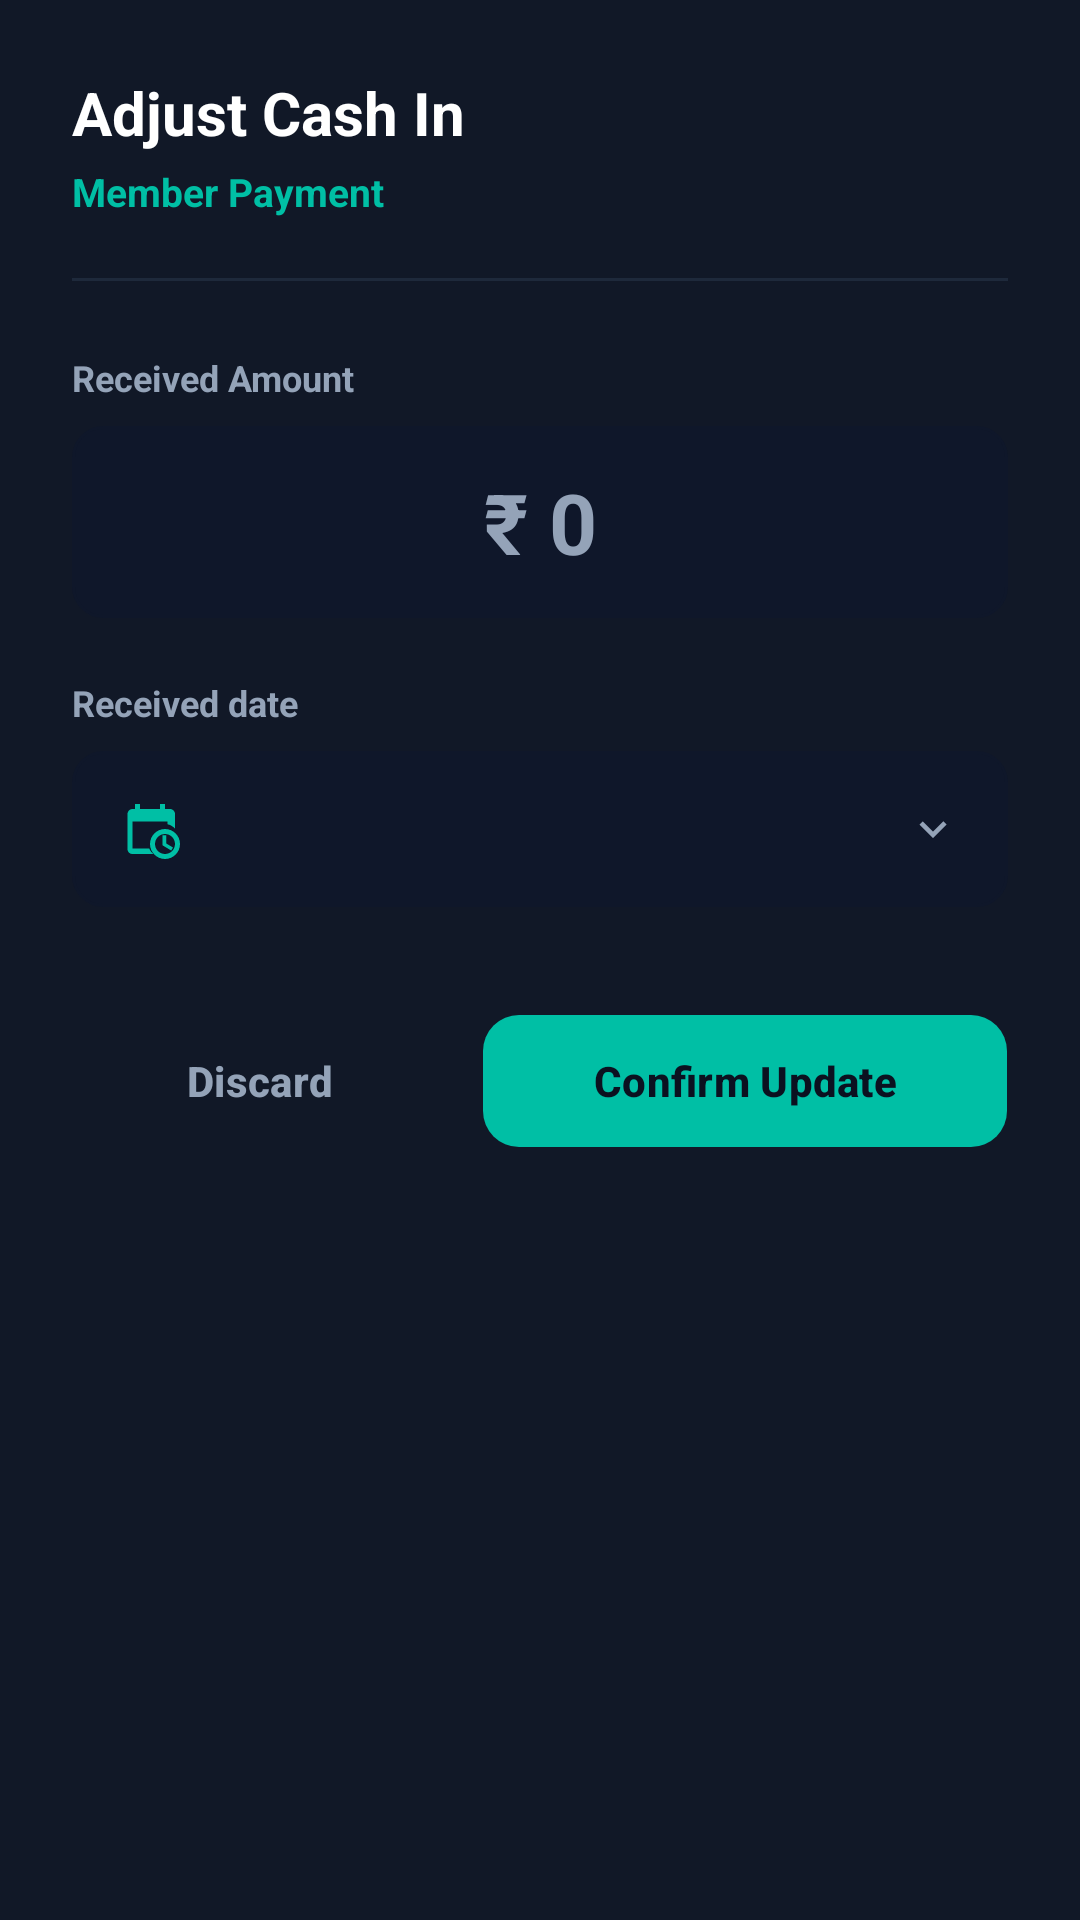

Here is an Android app screen rendered from its layout file. Give the layout XML and the strings, colors and styles it references.
<!-- AndroidManifest.xml: application theme Theme.MessWise.Dark -->
<!-- res/layout/dialog_edit_cash_in.xml -->
<?xml version="1.0" encoding="utf-8"?>
<androidx.constraintlayout.widget.ConstraintLayout xmlns:android="http://schemas.android.com/apk/res/android"
    xmlns:app="http://schemas.android.com/apk/res-auto"
    android:layout_width="match_parent"
    android:layout_height="wrap_content"
    android:background="@color/mw_surface"
    android:padding="24dp">

    <TextView
        android:id="@+id/tvEditTitle"
        android:layout_width="wrap_content"
        android:layout_height="wrap_content"
        android:text="Adjust Cash In"
        android:textColor="@color/white"
        android:textSize="20sp"
        android:textStyle="bold"
        app:layout_constraintStart_toStartOf="parent"
        app:layout_constraintTop_toTopOf="parent" />

    <TextView
        android:id="@+id/tvMemberName"
        android:layout_width="wrap_content"
        android:layout_height="wrap_content"
        android:layout_marginTop="4dp"
        android:text="Member Payment"
        android:textColor="@color/teal_accent"
        android:textSize="13sp"
        android:textStyle="bold"
        app:layout_constraintStart_toStartOf="parent"
        app:layout_constraintTop_toBottomOf="@id/tvEditTitle" />

    <View
        android:id="@+id/editDivider"
        android:layout_width="match_parent"
        android:layout_height="1dp"
        android:layout_marginTop="20dp"
        android:background="@color/mw_border"
        app:layout_constraintTop_toBottomOf="@id/tvMemberName" />

    <TextView
        android:id="@+id/labelAmount"
        android:layout_width="wrap_content"
        android:layout_height="wrap_content"
        android:layout_marginTop="24dp"
        android:text="Received Amount"
        android:textColor="@color/mw_secondary"
        android:textSize="12sp"
        android:textStyle="bold"
        app:layout_constraintStart_toStartOf="parent"
        app:layout_constraintTop_toBottomOf="@id/editDivider" />

    <EditText
        android:id="@+id/etAmount"
        android:layout_width="match_parent"
        android:layout_height="64dp"
        android:layout_marginTop="8dp"
        android:background="@drawable/card_background"
        android:backgroundTint="#0F172A"
        android:hint="₹ 0"
        android:gravity="center"
        android:inputType="number"
        android:paddingHorizontal="16dp"
        android:textColor="@color/white"
        android:textColorHint="@color/mw_secondary"
        android:textSize="28sp"
        android:textStyle="bold"
        app:layout_constraintTop_toBottomOf="@id/labelAmount" />

    <TextView
        android:id="@+id/labelDate"
        android:layout_width="wrap_content"
        android:layout_height="wrap_content"
        android:layout_marginTop="20dp"
        android:text="@string/cash_in_received_date"
        android:textColor="@color/mw_secondary"
        android:textSize="12sp"
        android:textStyle="bold"
        app:layout_constraintStart_toStartOf="parent"
        app:layout_constraintTop_toBottomOf="@id/etAmount" />

    <LinearLayout
        android:id="@+id/btnSelectDate"
        android:layout_width="match_parent"
        android:layout_height="52dp"
        android:layout_marginTop="8dp"
        android:background="@drawable/card_background"
        android:backgroundTint="#0F172A"
        android:clickable="true"
        android:focusable="true"
        android:gravity="center_vertical"
        android:orientation="horizontal"
        android:paddingHorizontal="16dp"
        app:layout_constraintTop_toBottomOf="@id/labelDate">

        <ImageView
            android:layout_width="20dp"
            android:layout_height="20dp"
            android:src="@drawable/ic_calendar_clock"
            app:tint="@color/teal_accent" />

        <TextView
            android:id="@+id/tvCashInDate"
            android:layout_width="0dp"
            android:layout_height="wrap_content"
            android:layout_marginStart="12dp"
            android:layout_weight="1"
            android:textColor="@color/white"
            android:textSize="15sp"
            android:textStyle="bold" />

        <ImageView
            android:layout_width="18dp"
            android:layout_height="18dp"
            android:rotation="90"
            android:src="@drawable/ic_chevron_right"
            app:tint="@color/mw_secondary" />
    </LinearLayout>

    <LinearLayout
        android:layout_width="match_parent"
        android:layout_height="wrap_content"
        android:layout_marginTop="32dp"
        android:orientation="horizontal"
        app:layout_constraintTop_toBottomOf="@id/btnSelectDate">

        <com.google.android.material.button.MaterialButton
            android:id="@+id/btnCancel"
            style="@style/Widget.Material3.Button.TextButton"
            android:layout_width="0dp"
            android:layout_height="52dp"
            android:layout_weight="1"
            android:text="Discard"
            android:textColor="@color/mw_secondary"
            android:textStyle="bold" />

        <com.google.android.material.button.MaterialButton
            android:id="@+id/btnUpdate"
            android:layout_width="0dp"
            android:layout_height="52dp"
            android:layout_marginStart="12dp"
            android:layout_weight="1.4"
            android:text="Confirm Update"
            android:textColor="@color/mw_bg"
            android:textStyle="bold"
            app:backgroundTint="@color/teal_accent"
            app:cornerRadius="12dp" />

    </LinearLayout>

</androidx.constraintlayout.widget.ConstraintLayout>
<!-- resources referenced by this layout -->
<resources>
  <color name="mw_bg">#0B1120</color>
  <color name="mw_border">#1E293B</color>
  <color name="mw_secondary">#94A3B8</color>
  <color name="mw_surface">#111827</color>
  <color name="teal_accent">#00BFA5</color>
  <color name="white">#FFFFFFFF</color>
  <!-- drawable card_background (drawable) -->
  <?xml version="1.0" encoding="utf-8"?>
  <shape xmlns:android="http://schemas.android.com/apk/res/android">
      <solid android:color="@color/color_surface"/>
      <corners android:radius="10dp"/>
      <stroke android:width="1dp" android:color="@color/color_border"/>
  </shape>
  <!-- drawable ic_calendar_clock (drawable) -->
  <vector xmlns:android="http://schemas.android.com/apk/res/android"
      android:width="24dp"
      android:height="24dp"
      android:viewportWidth="24"
      android:viewportHeight="24">
      <path
          android:fillColor="#FFB300"
          android:pathData="M19,4h-1V2h-2v2H8V2H6v2H5C3.89,4 3.01,4.9 3.01,6L3,20c0,1.1 0.89,2 2,2h8.35c-0.73,-0.58 -1.29,-1.33 -1.63,-2.2H5V9h14v1.08c1.15,0.26 2.18,0.9 3,1.78V6c0,-1.1 -0.9,-2 -2,-2z" />
      <path
          android:fillColor="#FFB300"
          android:pathData="M18,12c-3.31,0 -6,2.69 -6,6s2.69,6 6,6 6,-2.69 6,-6 -2.69,-6 -6,-6zm0,10c-2.21,0 -4,-1.79 -4,-4s1.79,-4 4,-4 4,1.79 4,4 -1.79,4 -4,4z" />
      <path
          android:fillColor="#FFB300"
          android:pathData="M18.5,14.5H17v4l3.5,2.1 0.7,-1.2 -2.7,-1.6z" />
  </vector>
  <!-- drawable ic_chevron_right (drawable) -->
  <?xml version="1.0" encoding="utf-8"?>
  <vector xmlns:android="http://schemas.android.com/apk/res/android"
      android:width="24dp"
      android:height="24dp"
      android:viewportWidth="24"
      android:viewportHeight="24">
  
      <path
          android:fillColor="@color/white"
          android:pathData="M8.59,16.59L13.17,12L8.59,7.41L10,6L16,12L10,18L8.59,16.59Z" />
  
  </vector>
  <string name="cash_in_received_date">Received date</string>
  <style name="Theme.MessWise.Dark" parent="Base.Theme.MessWise.Dark" />
  <color name="color_surface">#161B27</color>
  <color name="color_border">#1F2637</color>
  <style name="Base.Theme.MessWise.Dark" parent="Theme.Material3.DayNight.NoActionBar">
          <item name="colorPrimary">@color/dark_primary</item>
          <item name="colorOnPrimary">@color/white</item>
          <item name="android:windowBackground">@color/bg_dark</item>
          <item name="android:colorBackground">@color/bg_dark</item>
          <item name="colorSurface">@color/dark_surface</item>
          <item name="colorOnSurface">@color/dark_text_primary</item>
          <item name="android:statusBarColor">@color/black</item>
          <item name="android:windowLightStatusBar">false</item>
          <item name="android:navigationBarColor">@color/bg_dark</item>
          <item name="android:textColorPrimary">@color/dark_text_primary</item>
          <item name="android:textColorSecondary">@color/dark_text_muted</item>
          <item name="android:textColorHint">@color/dark_text_hint</item>
          <item name="colorError">@color/dark_error</item>
          <item name="colorControlHighlight">#1A52A3B0</item>
          <item name="boxStrokeColor">@color/dark_primary</item>
      </style>
  <color name="dark_primary">#52A3B0</color>
  <color name="bg_dark">#0F1117</color>
  <color name="dark_surface">#161614</color>
  <color name="dark_text_primary">#EDEAE4</color>
  <color name="black">#FF000000</color>
  <color name="dark_text_muted">#9C9790</color>
  <color name="dark_text_hint">#6B6862</color>
  <color name="dark_error">#D55467</color>
</resources>
